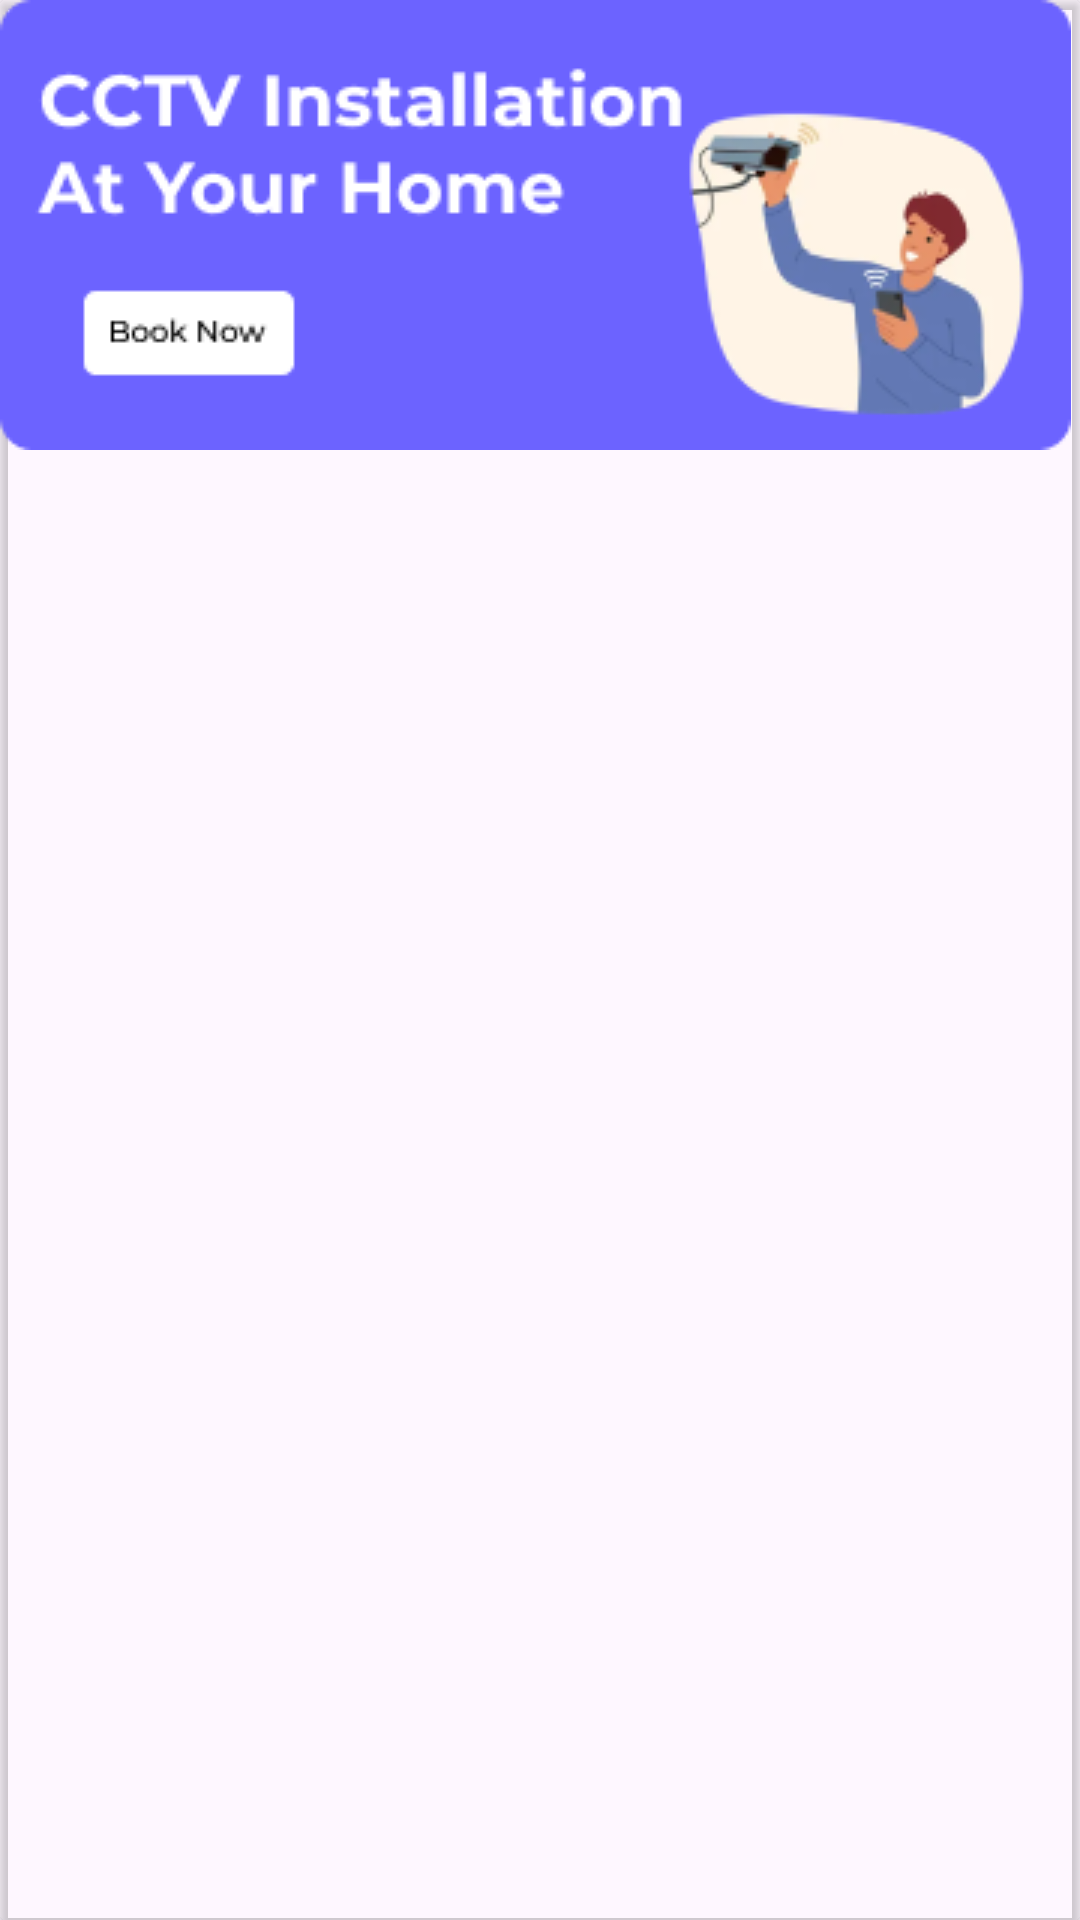

Android layout source for this screen:
<!-- AndroidManifest.xml: application theme Theme.ZAppStore -->
<!-- res/layout/advertisement_one_card.xml -->
<?xml version="1.0" encoding="utf-8"?>
<androidx.cardview.widget.CardView xmlns:android="http://schemas.android.com/apk/res/android"
    android:layout_width="wrap_content"
    xmlns:app="http://schemas.android.com/apk/res-auto"
    android:layout_margin="10dp"
    app:cardBackgroundColor="#00FFFFFF"
    android:layout_height="wrap_content">

    <ImageView
        android:layout_width="wrap_content"
        android:layout_height="wrap_content"
        android:scaleType="center"
        android:src="@drawable/adverstisement_one"/>
</androidx.cardview.widget.CardView>
<!-- resources referenced by this layout -->
<resources>
  <!-- drawable adverstisement_one: png bitmap (drawable, 18320 bytes) -->
  <style name="Theme.ZAppStore" parent="Base.Theme.ZAppStore" />
  <style name="Base.Theme.ZAppStore" parent="Theme.Material3.DayNight.NoActionBar">
          
          
      </style>
</resources>
